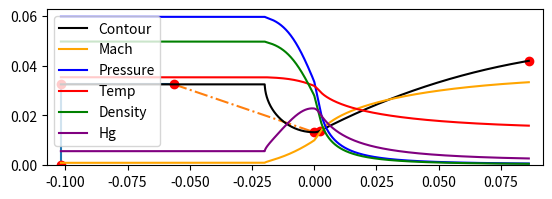

Recreate this plot in Python.
import matplotlib.pyplot as plt
import numpy as np
from scipy.optimize import fsolve
import math

THRUST = 8000  # N
PRESSURE = 50 * 100000  # Pa

L_STAR = 0.45

CONTRACTION_RATIO = 6
EXPANSION_RATIO = 10

SEALEVEL_PRESSURE = 1 * 100000


COMBUSION_TEMPERATURE = 3540  # K
Y = 1.220  # Somwhere between 1.2 and 1.4 i think?

# Constants
PI = 3.1415
G = 9.81
R = 8.31446261815324


THEORETICAL_CHARACHTERISTIC_VELOCITY = (
    (G * Y * R * COMBUSION_TEMPERATURE) ** (1 / 2)
) / (Y * (((2) / (Y + 1)) ** ((Y + 1) / (Y - 1))) ** (1 / 2))
DESIGN_CHARACHTERISTIC_VELOCITY = THEORETICAL_CHARACHTERISTIC_VELOCITY * 0.975


def thrust_coefficient(ambient_pressure, exit_pressure):
    return (
        ((2 * Y**2) / (Y - 1))
        * (((2) / (Y + 1)) ** ((Y + 1) / (Y - 1)))
        * ((1 - ((exit_pressure) / (PRESSURE))) ** ((Y - 1) / (Y)))
    ) ** (1 / 2) + EXPANSION_RATIO * ((exit_pressure - ambient_pressure) / (PRESSURE))


THEORETICAL_SEALEVEL_THRUST_COEFFICIENT = thrust_coefficient(
    SEALEVEL_PRESSURE, PRESSURE * (1 / EXPANSION_RATIO)
)
DESIGN_SEALEVEL_THRUST_COEFFICIENT = THEORETICAL_SEALEVEL_THRUST_COEFFICIENT * 0.98

DESIGN_SEALEVEL_ISP = (
    DESIGN_CHARACHTERISTIC_VELOCITY * DESIGN_SEALEVEL_THRUST_COEFFICIENT
) / (G)

print()
print(
    f"Sealevel:\nThrust Coefficient: {DESIGN_SEALEVEL_THRUST_COEFFICIENT:.3f}\nc: {DESIGN_CHARACHTERISTIC_VELOCITY:.2f}m/s\nIsp: {DESIGN_SEALEVEL_ISP}s"
)
print()

THROAT_AREA = THRUST / (DESIGN_SEALEVEL_THRUST_COEFFICIENT * PRESSURE)
THROAT_RADIUS = ((THROAT_AREA) / (PI)) ** (1 / 2)

EXIT_RADIUS = THROAT_RADIUS * (EXPANSION_RATIO) ** (1 / 2)

CHAMBER_VOLUME = THROAT_AREA * L_STAR

print(
    f"Inner dimensions:\nThroat area: {THROAT_AREA:.6f}m^2\nThroat radius: {THROAT_RADIUS:.6f}m\nExit radius: {EXIT_RADIUS:.6f}m\nChamber volume: {CHAMBER_VOLUME:.6f}m^3"
)
print()

CONVERGING_THROAT_SECTION_RADIUS = 1.5 * THROAT_RADIUS
DIVERGING_THROAT_SECTION_RADIUS = 0.382 * THROAT_RADIUS

CHAMBER_RADIUS = THROAT_RADIUS * (CONTRACTION_RATIO) ** (1 / 2)

CONVERGENT_CONE_LENGTH = (
    THROAT_RADIUS * ((CONTRACTION_RATIO) ** (1 / 2) - 1)
    + CONVERGING_THROAT_SECTION_RADIUS * ((1 / math.cos(math.radians(20))) - 1)
) / (math.tan(math.radians(20)))

CONVERGENT_CONE_VOLUME = (
    (PI / 3)
    * CONVERGENT_CONE_LENGTH
    * (CHAMBER_RADIUS**2 + THROAT_RADIUS**2 + CHAMBER_RADIUS * THROAT_RADIUS)
)

CYLINDRICAL_CHAMBER_LENGTH = (CHAMBER_VOLUME - CONVERGENT_CONE_VOLUME) / (
    CONTRACTION_RATIO * THROAT_AREA
)

NOZZLE_LENGTH = (
    0.8
    * (
        THROAT_RADIUS * ((EXPANSION_RATIO) ** (1 / 2) - 1)
        + DIVERGING_THROAT_SECTION_RADIUS * (1 / math.cos(math.radians(15)) - 1)
    )
    / (math.tan(math.radians(15)))
)

plt.plot(
    [
        -(CYLINDRICAL_CHAMBER_LENGTH + CONVERGENT_CONE_LENGTH),
        -(CYLINDRICAL_CHAMBER_LENGTH + CONVERGENT_CONE_LENGTH),
        -CONVERGENT_CONE_LENGTH,
    ],
    [0, CHAMBER_RADIUS, CHAMBER_RADIUS],
)

plt.plot([-CONVERGENT_CONE_LENGTH, 0], [CHAMBER_RADIUS, THROAT_RADIUS], "-.")

plt.plot(
    -(CYLINDRICAL_CHAMBER_LENGTH + CONVERGENT_CONE_LENGTH),
    0,
    "ro",
)

plt.plot(-(CYLINDRICAL_CHAMBER_LENGTH + CONVERGENT_CONE_LENGTH), CHAMBER_RADIUS, "ro")
plt.plot(-CONVERGENT_CONE_LENGTH, CHAMBER_RADIUS, "ro")

plt.plot(0, THROAT_RADIUS, "ro")

plt.plot(
    NOZZLE_LENGTH,
    EXIT_RADIUS,
    "ro",
)

N_ANGLE = 27.4
E_ANGLE = 9.8

DIVERGING_THROAT_LENGTH = DIVERGING_THROAT_SECTION_RADIUS * math.sin(
    math.radians(N_ANGLE)
)

DIVERGING_THROAT_END_RADIUS = THROAT_RADIUS + DIVERGING_THROAT_SECTION_RADIUS * (
    1 - math.cos(math.radians(N_ANGLE))
)


def equations(p):
    a, b, c, d = p
    return (
        a * DIVERGING_THROAT_LENGTH**3
        + b * DIVERGING_THROAT_LENGTH**2
        + c * DIVERGING_THROAT_LENGTH
        + d
        - DIVERGING_THROAT_END_RADIUS,
        a * NOZZLE_LENGTH**3
        + b * NOZZLE_LENGTH**2
        + c * NOZZLE_LENGTH
        + d
        - EXIT_RADIUS,
        3 * a * DIVERGING_THROAT_LENGTH**2
        + 2 * b * DIVERGING_THROAT_LENGTH**1
        + c
        - math.tan(math.radians(N_ANGLE)),
        3 * a * NOZZLE_LENGTH**2
        + 2 * b * NOZZLE_LENGTH**1
        + c
        - math.tan(math.radians(E_ANGLE)),
    )


a, b, c, d = fsolve(equations, (1, 1, 1, 1))


def Mach_Area_Relation(A_over_At, sup):
    def equations(p):
        M = p
        return (1 / M) * (
            ((2 / (Y + 1)) * (1 + ((Y - 1) / 2) * M**2)) ** ((Y + 1) / (2 * (Y - 1)))
        ) - A_over_At

    M = fsolve(equations, (0.1 + 100 * int(sup)))
    print(M)
    return M


def Mach(x):
    return Mach_Area_Relation((PI * (radius(x) ** 2)) / THROAT_AREA, x > 0)


def Pressure(x):
    return PRESSURE * ((1 + (((Y - 1) / (2)) * (Mach(x) ** 2))) ** ((-Y) / (Y - 1)))


def Temp(x):
    return COMBUSION_TEMPERATURE * ((1 + (((Y - 1) / (2)) * (Mach(x) ** 2))) ** (-1))


def Density(x):
    return 5 * ((1 + (((Y - 1) / (2)) * (Mach(x) ** 2))) ** ((-Y) / (Y - 1)))


plt.plot(
    DIVERGING_THROAT_SECTION_RADIUS * math.sin(math.radians(N_ANGLE)),
    DIVERGING_THROAT_END_RADIUS,
    "ro",
)


def radius(x):
    if x <= 0 and not (
        (CONVERGING_THROAT_SECTION_RADIUS**2 > x**2)
        and (
            (
                CHAMBER_RADIUS
                >= THROAT_RADIUS
                + CONVERGING_THROAT_SECTION_RADIUS
                - (((CONVERGING_THROAT_SECTION_RADIUS**2) - (x**2)) ** (1 / 2))
            )
        )
    ):
        return CHAMBER_RADIUS
    elif x <= 0:
        return (THROAT_RADIUS + CONVERGING_THROAT_SECTION_RADIUS) - (
            (CONVERGING_THROAT_SECTION_RADIUS**2) - (x**2)
        ) ** (1 / 2)
    elif x <= DIVERGING_THROAT_LENGTH:
        return (THROAT_RADIUS + DIVERGING_THROAT_SECTION_RADIUS) - (
            (DIVERGING_THROAT_SECTION_RADIUS**2) - (x**2)
        ) ** (1 / 2)
    else:
        return a * x**3 + b * x**2 + c * x + d


x = np.linspace(
    -(CYLINDRICAL_CHAMBER_LENGTH + CONVERGENT_CONE_LENGTH), NOZZLE_LENGTH, 10000
)
y = np.array([radius(a) for a in x])
plt.plot(x, y, color="black", label="Contour")

mach = np.array([Mach(a) for a in x])
plt.plot(x, mach * 0.01, color="orange", label="Mach")

pressure = np.array([Pressure(a) for a in x])
plt.plot(x, pressure * (1 / 100000) * 0.0012, color="blue", label="Pressure")

temp = np.array([Temp(a) for a in x])
plt.plot(x, temp * (1 / 1000) * 0.01, color="red", label="Temp")

density = np.array([Density(a) for a in x])
plt.plot(x, density * 0.01, color="green", label="Density")

Hg = np.array([(Mach(a) * Density(a)) ** (4 / 5) for a in x])
plt.plot(x, Hg * 0.01, color="purple", label="Hg")

plt.legend(loc="upper left")

plt.xlim(
    -(
        CYLINDRICAL_CHAMBER_LENGTH
        + CONVERGENT_CONE_LENGTH
        + CONVERGENT_CONE_LENGTH * 0.1
    ),
    NOZZLE_LENGTH + CONVERGENT_CONE_LENGTH * 0.1,
)
plt.ylim(0)
plt.gca().set_aspect("equal", adjustable="box")

plt.show()
